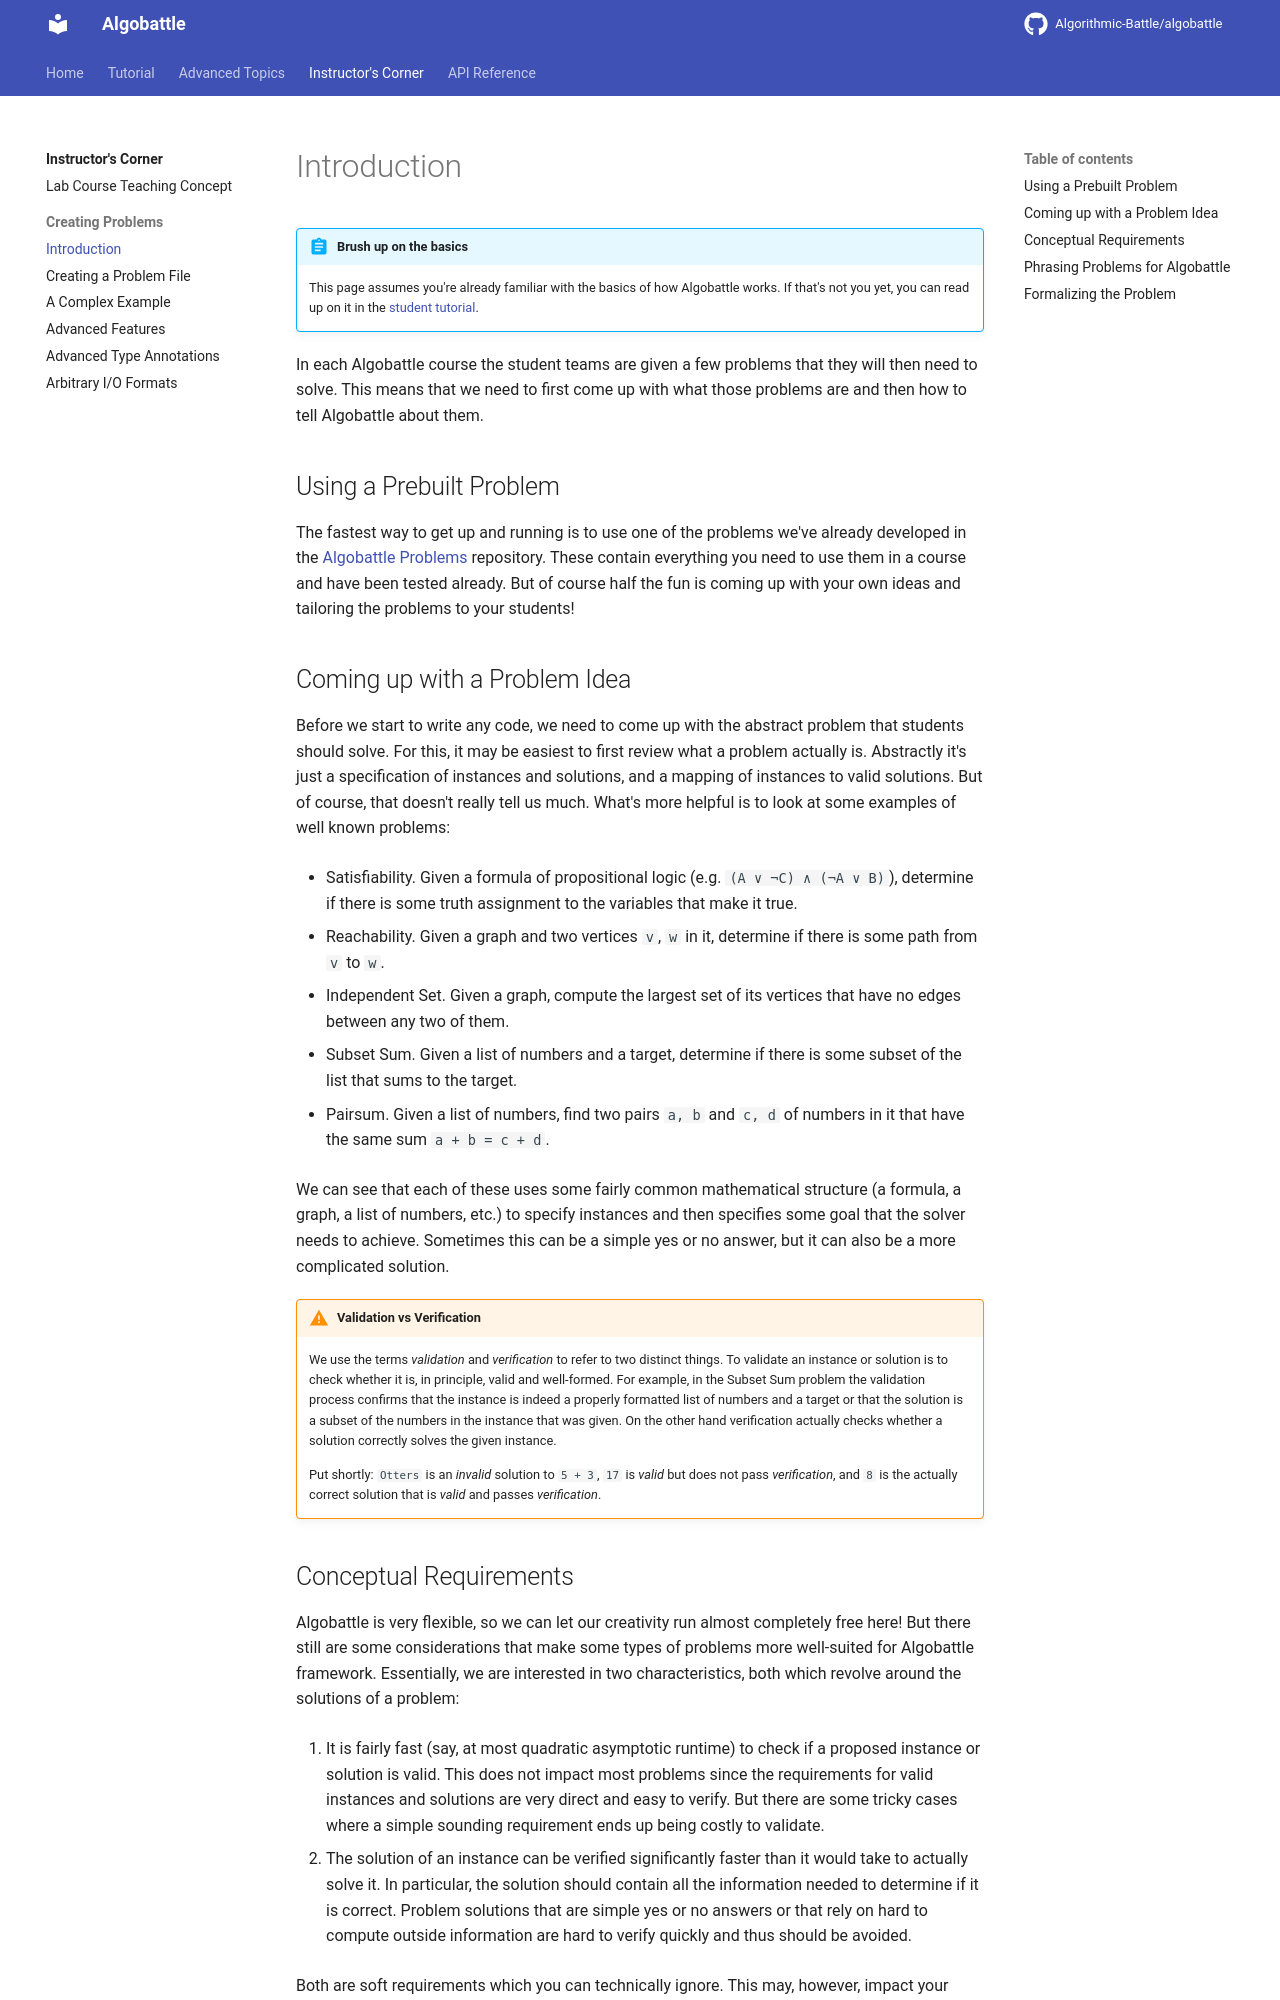

repository: Algorithmic-Battle/algobattle · page: instructor/problem/intro/index.html · generator: mkdocs

# Introduction

!!! abstract "Brush up on the basics"
    This page assumes you're already familiar with the basics of how Algobattle works. If that's not you yet, you can
    read up on it in the [student tutorial](../../tutorial/getting_started.md).

In each Algobattle course the student teams are given a few problems that they will then need to solve. This means that
we need to first come up with what those problems are and then how to tell Algobattle about them.

## Using a Prebuilt Problem

The fastest way to get up and running is to use one of the problems we've already developed in the
[Algobattle Problems](https://github.com/Algorithmic-Battle/algobattle-problems) repository. These contain everything you need to
use them in a course and have been tested already. But of course half the fun is coming up with your own ideas and
tailoring the problems to your students!

## Coming up with a Problem Idea

Before we start to write any code, we need to come up with the abstract problem that students should solve. 
For this, it may be easiest to first review what a problem actually is. Abstractly it's just a specification of
instances and solutions, and a mapping of instances to valid solutions. But of course, that doesn't really tell us much.
What's more helpful is to look at some examples of well known problems:

- Satisfiability. Given a formula of propositional logic (e.g. `(A ∨ ¬C) ∧ (¬A ∨ B)`), determine if there is some truth
    assignment to the variables that make it true.

- Reachability. Given a graph and two vertices `v`, `w` in it, determine if there is some path from `v` to `w`.

- Independent Set. Given a graph, compute the largest set of its vertices that have no edges between any two of them.

- Subset Sum. Given a list of numbers and a target, determine if there is some subset of the list that sums to the
    target.

- Pairsum. Given a list of numbers, find two pairs `a, b` and `c, d` of numbers in it that have the same sum
    `a + b = c + d`.

We can see that each of these uses some fairly common mathematical structure (a formula, a graph, a list of numbers,
etc.) to specify instances and then specifies some goal that the solver needs to achieve. Sometimes this can be a simple
yes or no answer, but it can also be a more complicated solution.

!!! warning "Validation vs Verification"
    We use the terms _validation_ and _verification_ to refer to two distinct things. To validate an instance or
    solution is to check whether it is, in principle, valid and well-formed. For example, in the Subset Sum problem
    the validation process confirms that the instance is indeed a properly formatted list of numbers and a target or
    that the solution is a subset of the numbers in the instance that was given. On the other hand verification actually
    checks whether a solution correctly solves the given instance.

    Put shortly: `Otters` is an _invalid_ solution to `5 + 3`, `17` is _valid_ but does not pass _verification_, and
    `8` is the actually correct solution that is _valid_ and passes _verification_.
